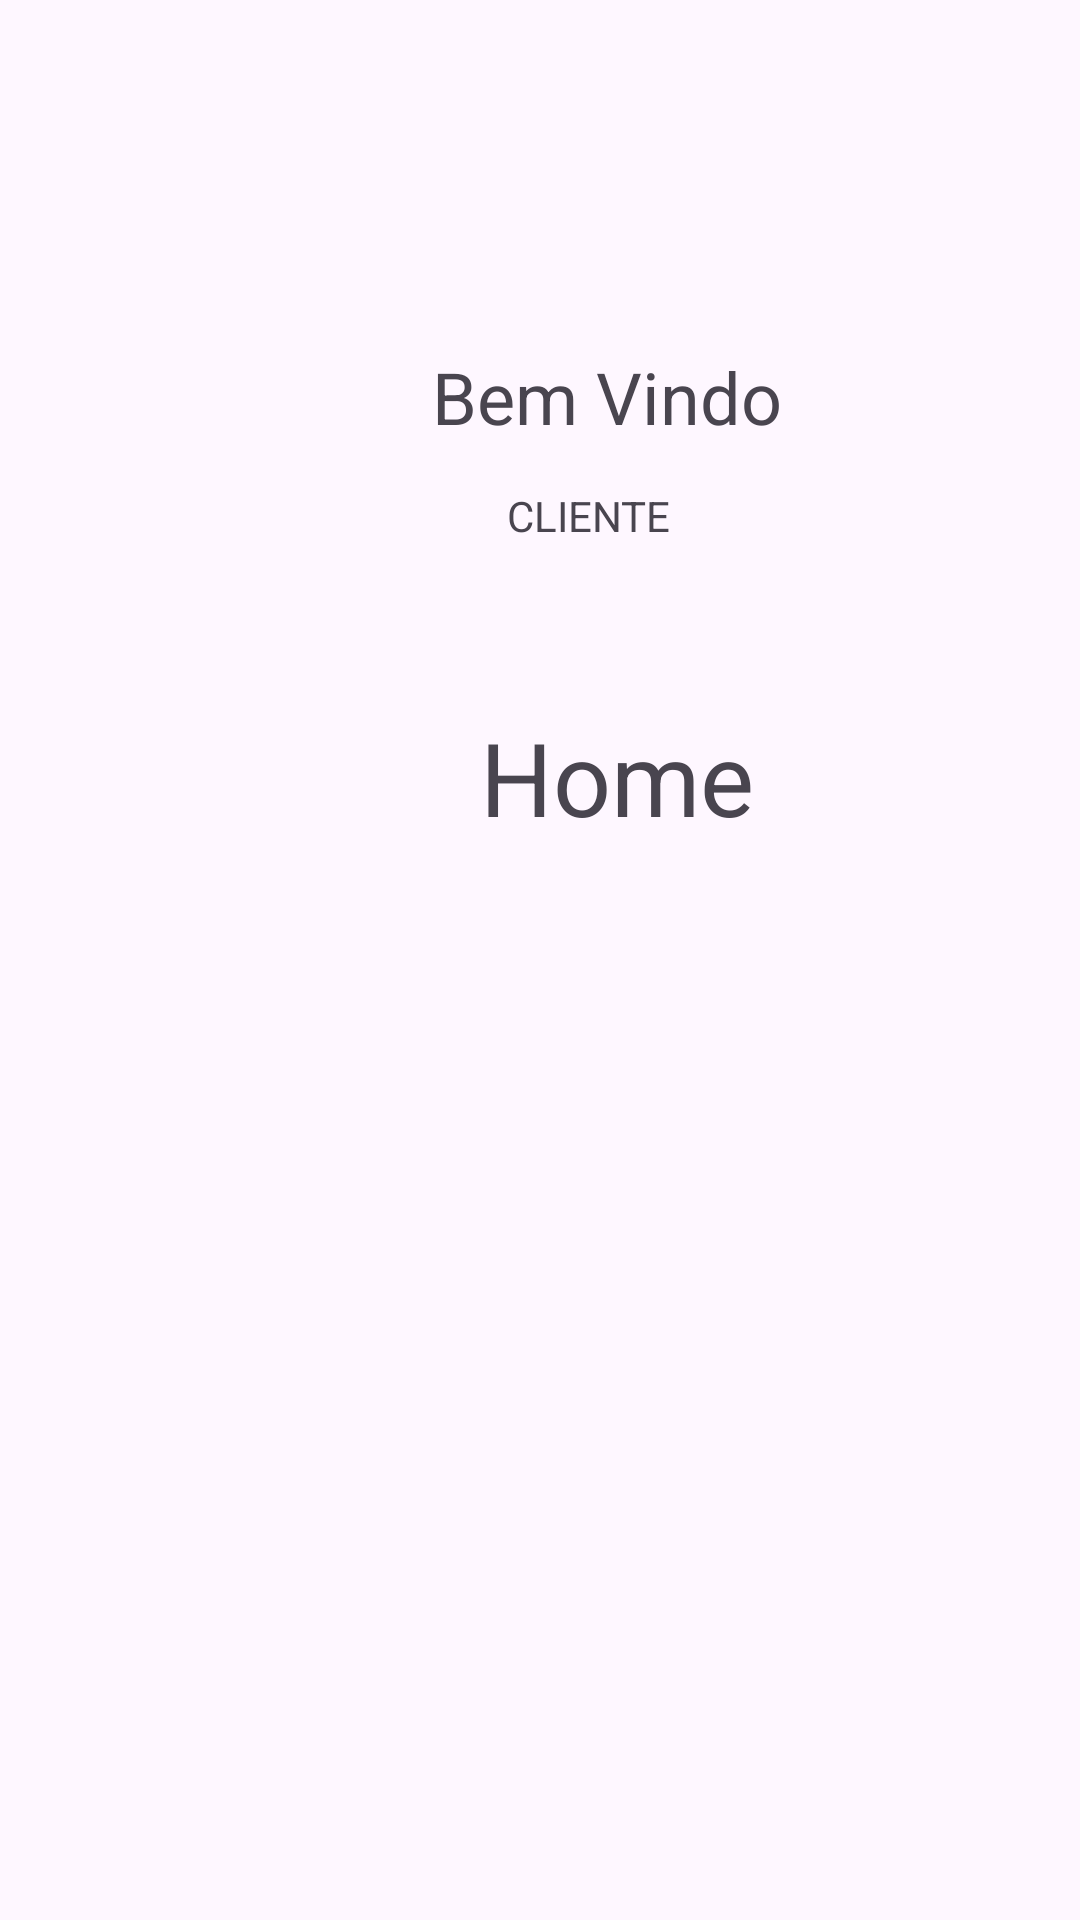

Here is an Android app screen rendered from its layout file. Give the layout XML and the strings, colors and styles it references.
<!-- AndroidManifest.xml: application theme Theme.Projeto -->
<!-- res/layout/activity_main2.xml -->
<?xml version="1.0" encoding="utf-8"?>
<androidx.constraintlayout.widget.ConstraintLayout xmlns:android="http://schemas.android.com/apk/res/android"
    xmlns:app="http://schemas.android.com/apk/res-auto"
    xmlns:tools="http://schemas.android.com/tools"
    android:id="@+id/CampoCliente"
    android:layout_width="match_parent"
    android:layout_height="match_parent"
    tools:context=".MainActivity2">

    <TextView
        android:id="@+id/textView2"
        android:layout_width="wrap_content"
        android:layout_height="wrap_content"
        android:layout_marginStart="160dp"
        android:layout_marginTop="88dp"
        android:text="Home"
        android:textSize="34sp"
        app:layout_constraintStart_toStartOf="parent"
        app:layout_constraintTop_toBottomOf="@+id/textView3" />

    <TextView
        android:id="@+id/textView3"
        android:layout_width="wrap_content"
        android:layout_height="wrap_content"
        android:layout_marginStart="144dp"
        android:layout_marginTop="116dp"
        android:text="Bem Vindo"
        android:textSize="24sp"
        app:layout_constraintStart_toStartOf="parent"
        app:layout_constraintTop_toTopOf="parent" />

    <TextView
        android:id="@+id/textView4"
        android:layout_width="wrap_content"
        android:layout_height="wrap_content"
        android:layout_marginStart="169dp"
        android:layout_marginTop="14dp"
        android:layout_marginBottom="55dp"
        android:text="CLIENTE"
        app:layout_constraintBottom_toTopOf="@+id/textView2"
        app:layout_constraintStart_toStartOf="parent"
        app:layout_constraintTop_toBottomOf="@+id/textView3" />

</androidx.constraintlayout.widget.ConstraintLayout>
<!-- resources referenced by this layout -->
<resources>
  <style name="Theme.Projeto" parent="Base.Theme.Projeto" />
  <style name="Base.Theme.Projeto" parent="Theme.Material3.DayNight.NoActionBar">
          
          
      </style>
</resources>
